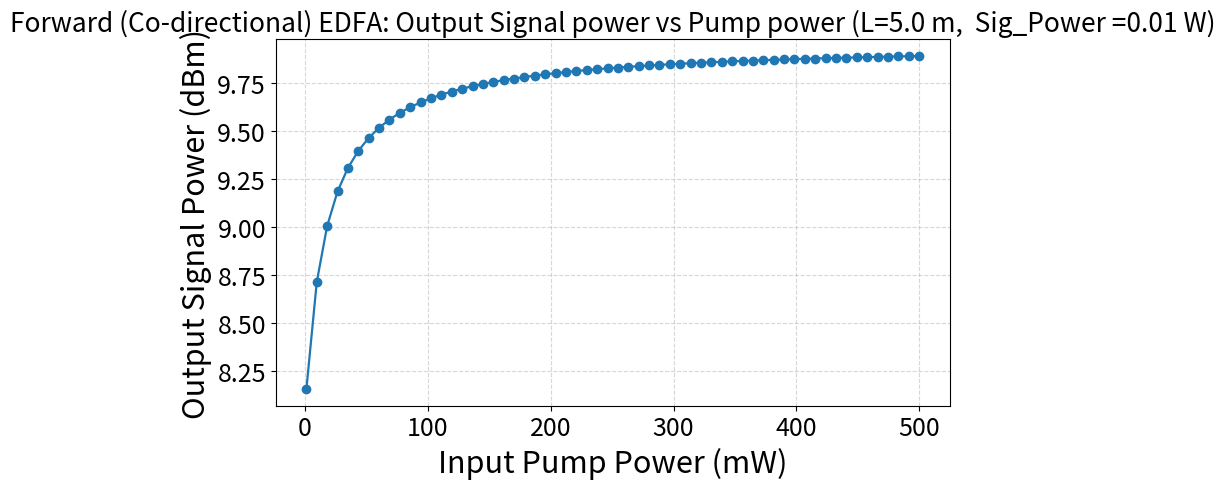

Generate this figure with matplotlib:
import numpy as np
from scipy.integrate import solve_ivp
import matplotlib.pyplot as plt


h = 6.62607015e-34   # Planck's constant (J*s)
c = 299792458        # speed of light (m/s)
L = 5.0                      # fiber length [m]
Nt = 1.0e25                   # Er3+ ion density [m^-3]
tau = 10e-3                   # upper-state lifetime [s]

# Effective core area and overlap factors
A_eff = 12.56e-12                # effective area [m^2] (50 µm^2)
Gamma_p = 0.9                 # overlap factor for pump
Gamma_s = 0.9                 # overlap factor for signal

# Wavelengths (pump and signal)
lambda_p = 980e-9             # pump wavelength [m]
lambda_s = 1550e-9            # signal wavelength [m]
nu_p = c / lambda_p
nu_s = c / lambda_s

# Cross sections (typical order-of-magnitude values, in m^2)
sigma_ap = 1.8e-25            # pump absorption cross-section
sigma_ep = 3.15e-25            # pump emission cross-section (often small for 980)
sigma_as = 2.14e-25            # signal absorption cross-section
sigma_es = 3.80e-25            # signal emission cross-section

# Background loss (fiber intrinsic) [1/m]
alpha_p = 0.04                # pump loss 
alpha_s = 0.02                # signal loss

# Input (fixed) signal
P_sig_in = 10e-3   #p Power in Watts

# Spatial discretization options for solver
z_span = (0.0, L)

# --------------------------
# Helper functions
# --------------------------
def db_to_linear(dB):
    return 10**(dB / 10.0)

def linear_to_dBm(P_watt):
    # avoid log of zero
    P_watt = np.maximum(P_watt, 1e-25)
    return 10.0 * np.log10(P_watt) + 30.0

def compute_N2_from_photon_flux(phi_p, phi_s):
    W_p_abs = Gamma_p * sigma_ap * phi_p
    W_p_ems = Gamma_p * sigma_ep * phi_p
    W_s_abs = Gamma_s * sigma_as * phi_s
    W_s_ems = Gamma_s * sigma_es * phi_s

    A = W_p_abs + W_s_abs
    B = 1.0 / tau + W_p_ems + W_s_ems

    # avoid division by zero
    denom = (A + B)
    # If denom is zero (extreme), set N2 to 0
    with np.errstate(divide='ignore', invalid='ignore'):
        N2 = Nt * (A / denom)
    # Clip between 0 and Nt
    N2 = np.clip(N2, 0.0, Nt)
    return N2

# --------------------------
# ODE system
# --------------------------
def edfa_odes(z, y):
    """
    y[0] : P_pump(z) [W]
    y[1] : P_signal(z) [W]
    returns dP_p/dz, dP_s/dz
    """
    Pp = max(y[0], 0.0)
    Ps = max(y[1], 0.0)

    # Photon fluxes [photons / (m^2 * s)]
    # phi = P / (h * nu * A_eff)
    phi_p = Pp / (h * nu_p * A_eff)
    phi_s = Ps / (h * nu_s * A_eff)

    # Steady-state excited population N2
    N2 = compute_N2_from_photon_flux(phi_p, phi_s)
    N1 = Nt - N2

    # Net gain/abs coefficients (1/m)
    # For pump: negative sign typically because pump is absorbed (we model net change)
    # dPp/dz = -Gamma_p*(sigma_ap*N1 - sigma_ep*N2)*Pp - alpha_p*Pp
    dPp_dz = -Gamma_p * (sigma_ap * N1 - sigma_ep * N2) * Pp - alpha_p * Pp

    # For signal: amplification/absorption
    # dPs/dz =  Gamma_s*(sigma_es*N2 - sigma_as*N1)*Ps - alpha_s*Ps
    dPs_dz =  Gamma_s * (sigma_es * N2 - sigma_as * N1) * Ps - alpha_s * Ps

    return [dPp_dz, dPs_dz]

# --------------------------
# Sweep over pump powers and solve ODE for each
# --------------------------
pump_mw_array = np.linspace(1.0, 500.0, 60)   # pump powers in mW to sweep (1 mW .. 500 mW)
pump_w_array = pump_mw_array * 1e-3          # convert to Watts

Pout_signal_list = []

for Pp_in in pump_w_array:
    # initial conditions: forward co-directional => both injected at z=0
    y0 = [Pp_in, P_sig_in]

    # Solve ODEs
    sol = solve_ivp(edfa_odes, z_span, y0, method='RK45', atol=1e-8, rtol=1e-6)

    Pp_out = float(sol.y[0, -1])
    Ps_out = float(sol.y[1, -1])
    Pout_signal_list.append(Ps_out)

# Convert to numpy arrays
Pout_signal_array = np.array(Pout_signal_list)

# Convert outputs to dBm for plotting
Pout_signal_dBm = linear_to_dBm(Pout_signal_array)

# --------------------------
# Plotting
# --------------------------
plt.figure(figsize=(8,5))
plt.plot(pump_mw_array, Pout_signal_dBm, marker='o', linewidth=1.6)
plt.grid(True, linestyle='--', alpha=0.5)
plt.xlabel("Input Pump Power (mW)", fontsize=22)
plt.ylabel("Output Signal Power (dBm)", fontsize=22)
plt.xticks(fontsize=18)
plt.yticks(fontsize=18)
plt.title(f"Forward (Co-directional) EDFA: Output Signal power vs Pump power (L={L} m,  Sig_Power ={P_sig_in} W)",fontsize=19)
plt.tight_layout()
plt.show()

# Also print a small table for reference
for pmw, pout_w, pout_dbm in zip(pump_mw_array[::10], Pout_signal_array[::10], Pout_signal_dBm[::10]):
    print(f"Pump: {pmw:6.1f} mW -> Signal out: {pout_w*1e3:7.3f} mW   ({pout_dbm:6.2f} dBm)")
